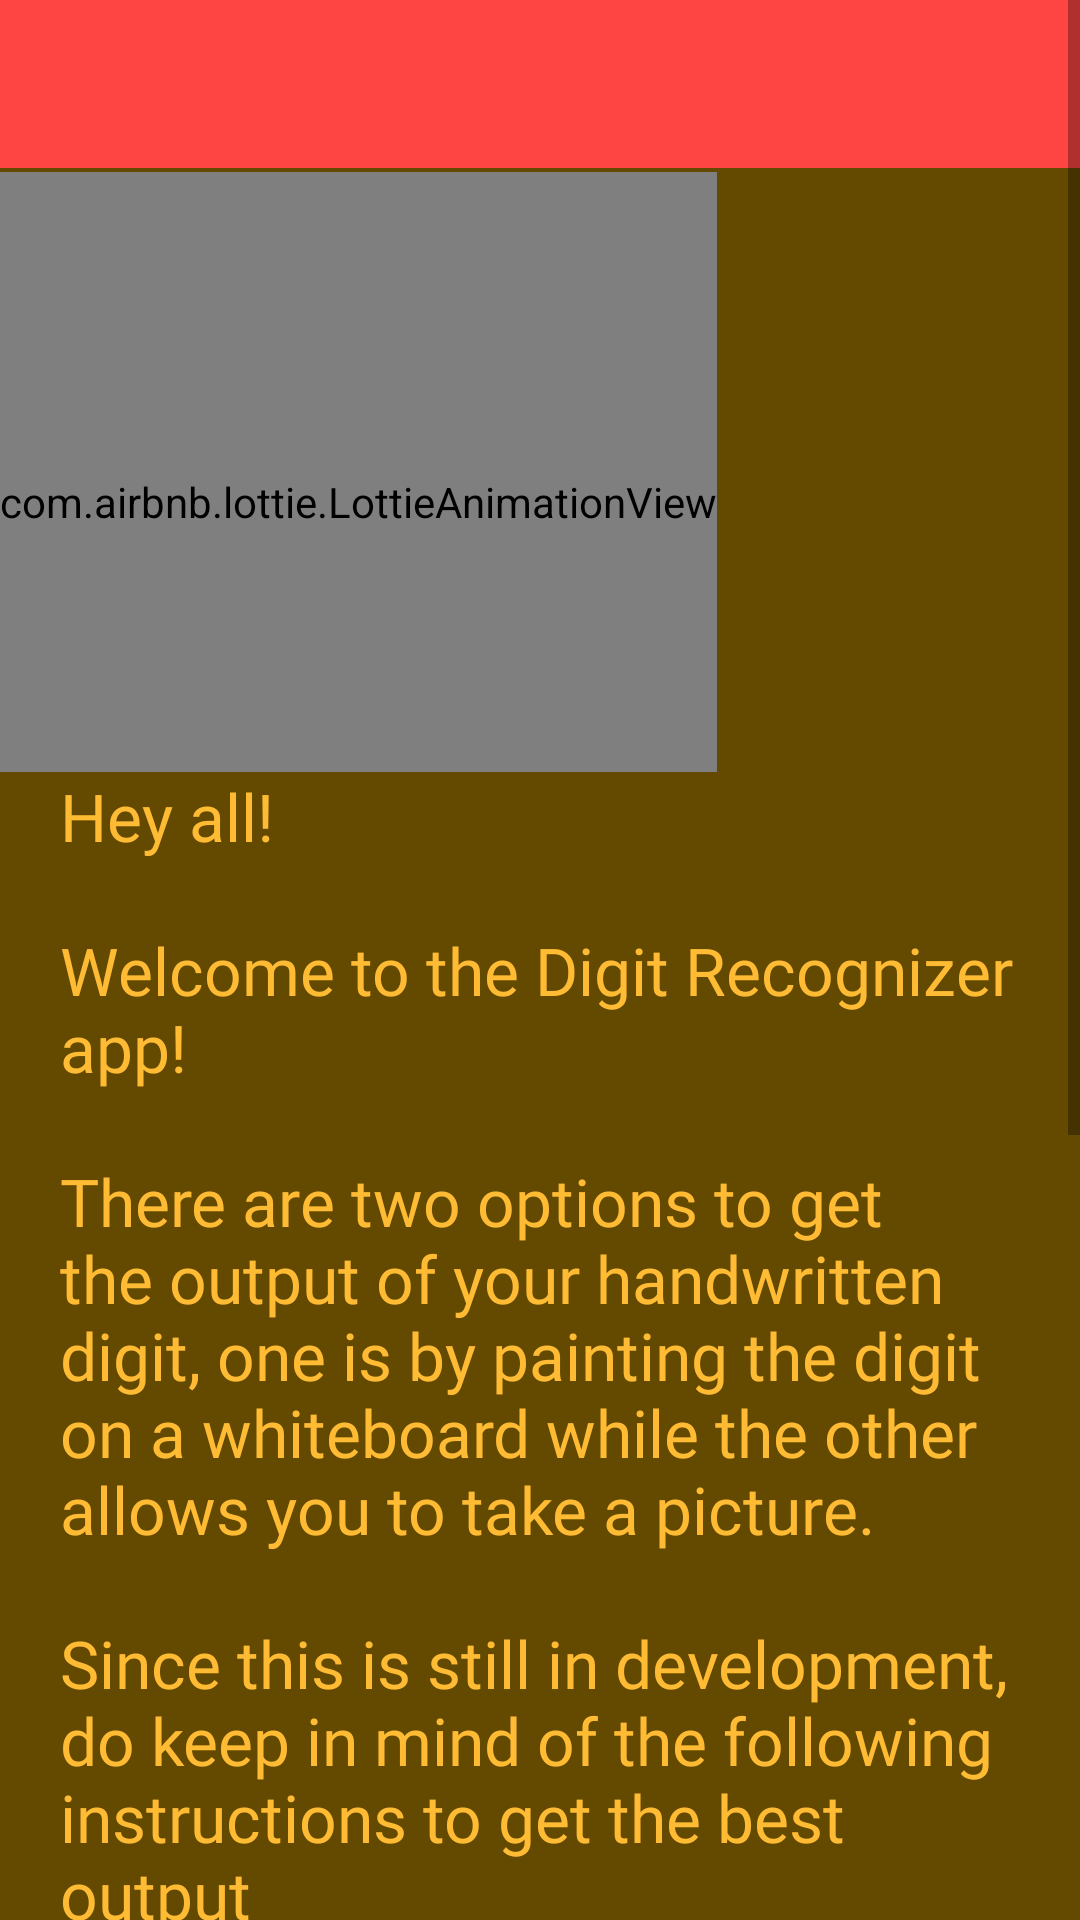

This screen was rendered from an Android layout file. Write that file and the resources it references.
<!-- AndroidManifest.xml: application theme AppTheme -->
<!-- res/layout/activity_my_page.xml -->
<?xml version="1.0" encoding="utf-8"?>
<androidx.drawerlayout.widget.DrawerLayout xmlns:android="http://schemas.android.com/apk/res/android"
    xmlns:app="http://schemas.android.com/apk/res-auto"
    xmlns:tools="http://schemas.android.com/tools"
    android:layout_width="match_parent"
    android:layout_height="match_parent"
    android:background="#634A00"
    android:id="@+id/drawer_activity"
    android:fitsSystemWindows="true"
    tools:openDrawer="start"
    tools:context=".MyPage">

    <com.google.android.material.navigation.NavigationView
        android:layout_width="wrap_content"
        android:layout_height="match_parent"
        android:id="@+id/navigation_view"
        app:headerLayout="@layout/header"
        app:itemIconSize="35dp"
        app:itemTextColor="@color/colorGreenLight"
        app:itemBackground="@color/colorGreenDark"
        app:itemTextAppearance="@style/menu_text_font"
        app:menu="@menu/menu_navigation"
        android:layout_gravity="start" />

    <ScrollView
        android:layout_width="match_parent"
        android:layout_height="wrap_content">

        <androidx.constraintlayout.widget.ConstraintLayout
            android:layout_width="match_parent"
            android:layout_height="wrap_content">

            <include
                android:id="@+id/toolbar2"
                layout="@layout/toolbar"/>

            <com.airbnb.lottie.LottieAnimationView
                android:id="@+id/yes"
                android:paddingTop="20dp"
                android:layout_width="wrap_content"
                android:layout_height="200dp"
                app:layout_constraintBottom_toBottomOf="parent"
                app:layout_constraintHorizontal_bias="0.0"
                app:layout_constraintLeft_toLeftOf="parent"
                app:layout_constraintRight_toRightOf="parent"
                app:layout_constraintTop_toTopOf="parent"
                app:layout_constraintVertical_bias="0.065"
                app:lottie_autoPlay="true"
                app:lottie_loop="true"
                app:lottie_rawRes="@raw/hello_friend" />

            <TextView
                android:id="@+id/details"
                android:layout_width="wrap_content"
                android:layout_height="wrap_content"
                android:fontFamily="@font/averia_sans_libre_light"
                android:paddingLeft="20dp"
                android:paddingRight="20dp"
                android:text="@string/my_detail"
                android:textColor="@android:color/holo_orange_light"
                android:textSize="22sp"
                app:layout_constraintBottom_toBottomOf="parent"
                app:layout_constraintLeft_toLeftOf="parent"
                app:layout_constraintRight_toRightOf="parent"
                app:layout_constraintTop_toBottomOf="@+id/yes" />

        </androidx.constraintlayout.widget.ConstraintLayout>

    </ScrollView>



</androidx.drawerlayout.widget.DrawerLayout>
<!-- res/layout/header.xml (included above) -->
<?xml version="1.0" encoding="utf-8"?>
<androidx.constraintlayout.widget.ConstraintLayout xmlns:android="http://schemas.android.com/apk/res/android"
    xmlns:tools="http://schemas.android.com/tools"
    android:layout_width="wrap_content"
    android:layout_height="wrap_content"
    android:background="@android:color/black"
    xmlns:app="http://schemas.android.com/apk/res-auto">

    <com.airbnb.lottie.LottieAnimationView
        android:layout_width="300dp"
        android:layout_height="300dp"
        app:layout_constraintBottom_toBottomOf="parent"
        app:layout_constraintHorizontal_bias="1.0"
        app:layout_constraintLeft_toLeftOf="parent"
        app:layout_constraintRight_toRightOf="parent"
        app:layout_constraintTop_toTopOf="parent"
        app:layout_constraintVertical_bias="0.0"
        app:lottie_autoPlay="true"
        app:lottie_loop="true"
        app:lottie_rawRes="@raw/cool" />

    <TextView
        android:layout_width="wrap_content"
        android:layout_height="wrap_content"
        android:background="@android:color/transparent"
        android:textStyle="bold"
        android:fontFamily="@font/caesar_dressing"
        android:text="Digit Recognizer"
        android:textColor="@android:color/white"
        android:textSize="35sp"
        app:layout_constraintBottom_toBottomOf="parent"
        app:layout_constraintHorizontal_bias="0.5"
        app:layout_constraintLeft_toLeftOf="parent"
        app:layout_constraintRight_toRightOf="parent"
        app:layout_constraintTop_toTopOf="parent"
        app:layout_constraintVertical_bias="0.5" />

</androidx.constraintlayout.widget.ConstraintLayout>
<!-- res/layout/toolbar.xml (included above) -->
<?xml version="1.0" encoding="utf-8"?>
<androidx.appcompat.widget.Toolbar xmlns:android="http://schemas.android.com/apk/res/android"
    android:layout_width="match_parent"
    android:layout_height="wrap_content"
    android:background="@android:color/holo_red_light">



</androidx.appcompat.widget.Toolbar>
<!-- resources referenced by this layout -->
<resources>
  <color name="colorGreenDark">#083500</color>
  <color name="colorGreenLight">#56CF00</color>
  <string name="my_detail">Hey all!\n\nWelcome to the Digit Recognizer app!\n\nThere are two options to get the output of your handwritten digit, one is by painting the digit on a whiteboard while the other allows you to take a picture.\n\nSince this is still in development, do keep in mind of the following instructions to get the best output\n\n1) In Paint section, try writing the numbers very clearly and make sure that they are well confined and small in size (smaller than allotted space shown).\n\n2)In Camera section, I recommend you to write the digit on a white blank sheet of paper, with the digit being written in a black pen.\n\nHope you enjoy the app and stay tuned for more updates ;)\n\n</string>
  <style name="menu_text_font">
          <item name="fontFamily">@font/averia_libre_light</item>
          <item name="android:textSize">18sp</item>
      </style>
  <style name="AppTheme" parent="Theme.AppCompat.Light.NoActionBar">
          
          <item name="colorPrimary">#000000</item>
          <item name="colorPrimaryDark">@color/colorPrimaryDark</item>
          <item name="colorAccent">@color/colorAccent</item>
          <item name="android:statusBarColor">#000000</item>
      </style>
  <color name="colorPrimaryDark">#3700B3</color>
  <color name="colorAccent">#03DAC5</color>
</resources>
